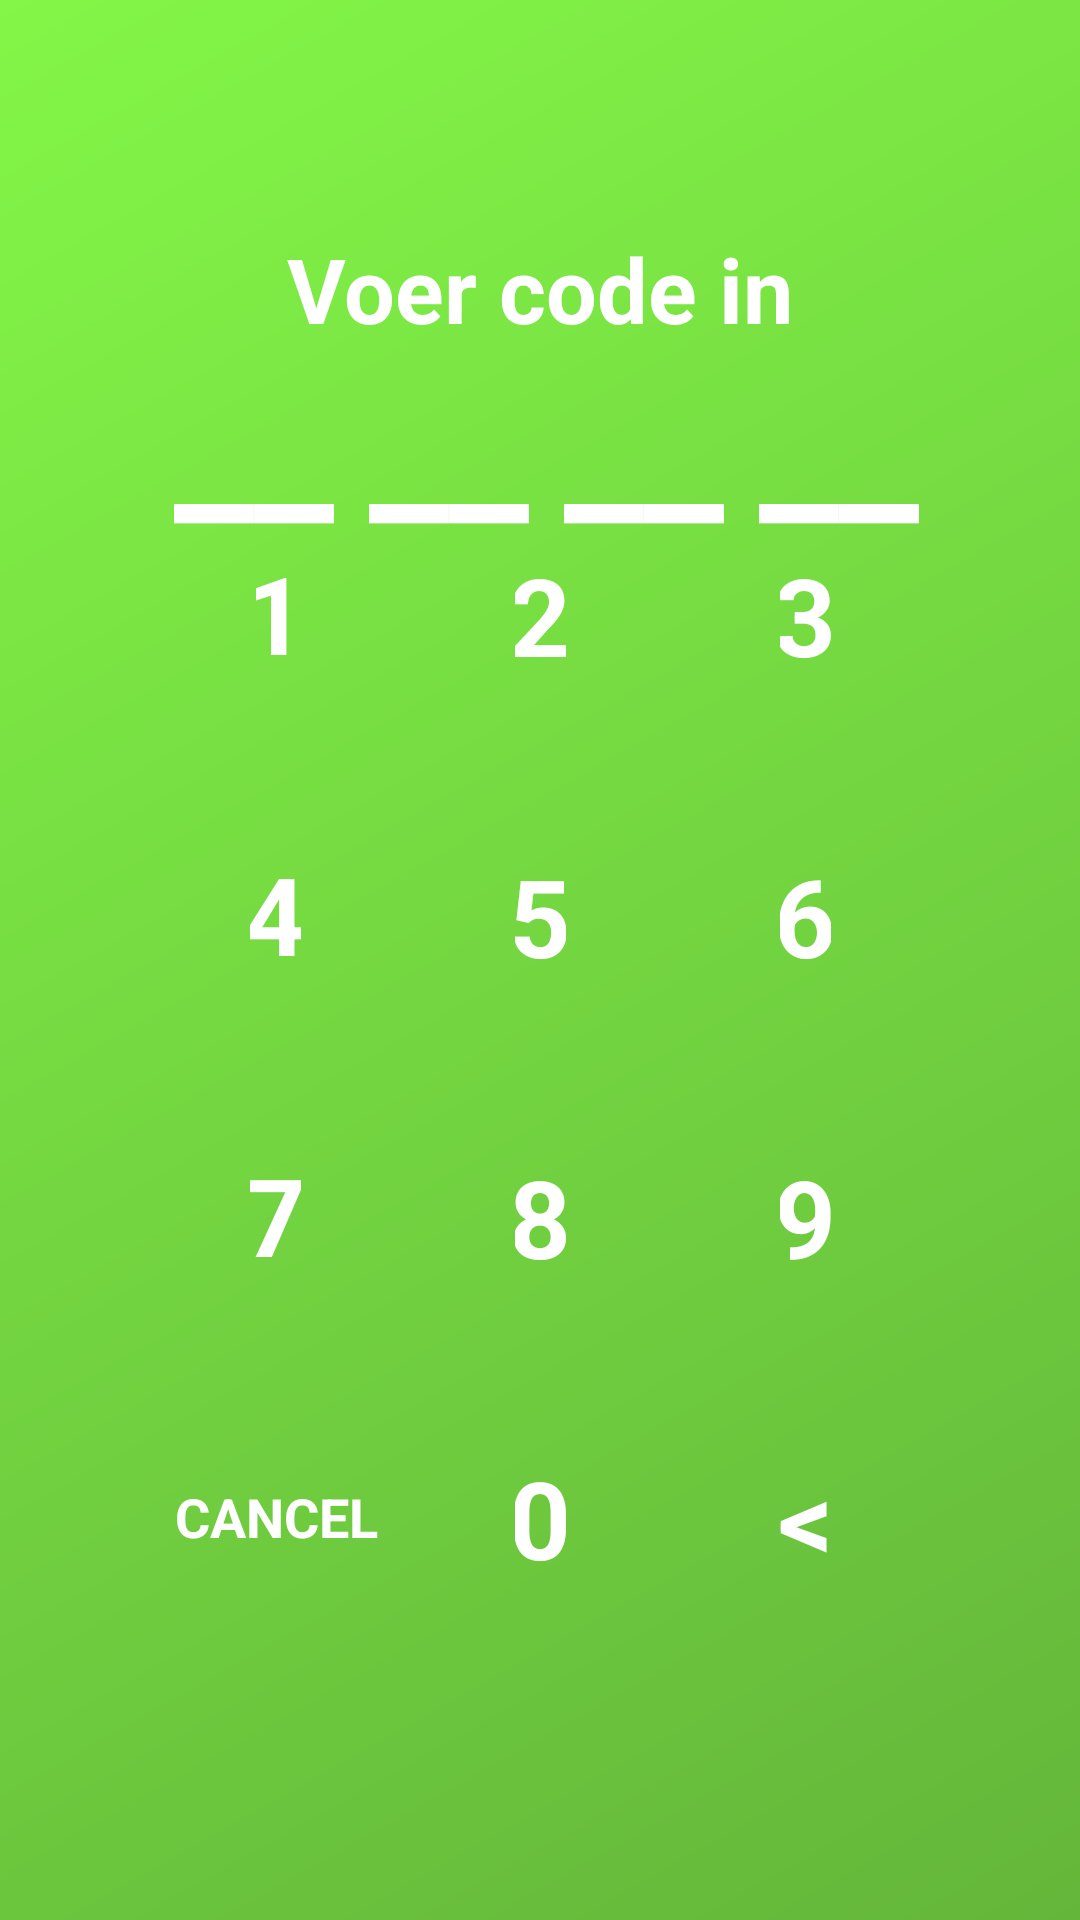

Produce the Android XML layout that renders to this screen, including the resource entries it uses.
<!-- AndroidManifest.xml: application theme AppTheme -->
<!-- res/layout/activity_room_adding.xml -->
<?xml version="1.0" encoding="utf-8"?>
<android.support.constraint.ConstraintLayout xmlns:android="http://schemas.android.com/apk/res/android"
    xmlns:app="http://schemas.android.com/apk/res-auto"
    xmlns:tools="http://schemas.android.com/tools"
    android:layout_width="match_parent"
    android:layout_height="match_parent"
    android:background="@drawable/green_gradient_rectangle"
    tools:context="com.example.jaron.accelerometer.RoomAddingActivity">


    <Button
        android:id="@+id/button1"
        style="?android:attr/borderlessButtonStyle"
        android:layout_width="37dp"
        android:layout_height="wrap_content"
        android:layout_marginStart="32dp"
        android:layout_marginEnd="8dp"
        android:layout_marginBottom="32dp"
        android:backgroundTint="#83F647"
        android:fontFamily="sans-serif"
        android:text="1"
        android:textColor="#FFFFFF"
        android:textSize="36sp"
        android:textStyle="bold"
        app:layout_constraintBottom_toTopOf="@+id/button4"
        app:layout_constraintEnd_toStartOf="@+id/stopButton"
        app:layout_constraintStart_toStartOf="parent" />

    <Button
        android:id="@+id/stopButton"
        style="?android:attr/borderlessButtonStyle"
        android:layout_width="41dp"
        android:layout_height="wrap_content"
        android:layout_marginStart="8dp"
        android:layout_marginEnd="8dp"
        android:layout_marginBottom="32dp"
        android:backgroundTint="#83F647"
        android:fontFamily="sans-serif"
        android:text="2"
        android:textColor="#FFFFFF"
        android:textSize="36sp"
        android:textStyle="bold"
        app:layout_constraintBottom_toTopOf="@+id/button5"
        app:layout_constraintEnd_toEndOf="parent"
        app:layout_constraintStart_toStartOf="parent" />

    <Button
        android:id="@+id/button3"
        style="?android:attr/borderlessButtonStyle"
        android:layout_width="41dp"
        android:layout_height="wrap_content"
        android:layout_marginStart="8dp"
        android:layout_marginEnd="32dp"
        android:layout_marginBottom="32dp"
        android:backgroundTint="#83F647"
        android:fontFamily="sans-serif"
        android:text="3"
        android:textColor="#FFFFFF"
        android:textSize="36sp"
        android:textStyle="bold"
        app:layout_constraintBottom_toTopOf="@+id/button6"
        app:layout_constraintEnd_toEndOf="parent"
        app:layout_constraintStart_toEndOf="@+id/stopButton" />

    <Button
        android:id="@+id/button4"
        style="?android:attr/borderlessButtonStyle"
        android:layout_width="41dp"
        android:layout_height="wrap_content"
        android:layout_marginStart="32dp"
        android:layout_marginEnd="8dp"
        android:layout_marginBottom="32dp"
        android:backgroundTint="#83F647"
        android:fontFamily="sans-serif"
        android:text="4"
        android:textColor="#FFFFFF"
        android:textSize="36sp"
        android:textStyle="bold"
        app:layout_constraintBottom_toTopOf="@+id/button7"
        app:layout_constraintEnd_toStartOf="@+id/button5"
        app:layout_constraintStart_toStartOf="parent" />

    <Button
        android:id="@+id/button5"
        style="?android:attr/borderlessButtonStyle"
        android:layout_width="41dp"
        android:layout_height="wrap_content"
        android:layout_marginStart="8dp"
        android:layout_marginEnd="8dp"
        android:layout_marginBottom="32dp"
        android:backgroundTint="#83F647"
        android:fontFamily="sans-serif"
        android:text="5"
        android:textColor="#FFFFFF"
        android:textSize="36sp"
        android:textStyle="bold"
        app:layout_constraintBottom_toTopOf="@+id/button8"
        app:layout_constraintEnd_toEndOf="parent"
        app:layout_constraintStart_toStartOf="parent" />

    <Button
        android:id="@+id/buttonCancel"
        style="?android:attr/borderlessButtonStyle"
        android:layout_width="98dp"
        android:layout_height="69dp"
        android:layout_marginStart="32dp"
        android:layout_marginEnd="8dp"
        android:backgroundTint="#83F647"
        android:fontFamily="sans-serif"
        android:text="cancel"
        android:textColor="#FFFFFF"
        android:textSize="18sp"
        android:textStyle="bold"
        app:layout_constraintBottom_toBottomOf="@+id/button0"
        app:layout_constraintEnd_toStartOf="@+id/button0"
        app:layout_constraintStart_toStartOf="parent" />

    <Button
        android:id="@+id/button0"
        style="?android:attr/borderlessButtonStyle"
        android:layout_width="41dp"
        android:layout_height="wrap_content"
        android:layout_marginStart="8dp"
        android:layout_marginEnd="8dp"
        android:backgroundTint="#83F647"
        android:fontFamily="sans-serif"
        android:text="0"
        android:textColor="#FFFFFF"
        android:textSize="36sp"
        android:textStyle="bold"
        app:layout_constraintBottom_toBottomOf="@+id/buttonDelete"
        app:layout_constraintEnd_toEndOf="parent"
        app:layout_constraintStart_toStartOf="parent" />

    <Button
        android:id="@+id/buttonDelete"
        style="?android:attr/borderlessButtonStyle"
        android:layout_width="41dp"
        android:layout_height="wrap_content"
        android:layout_marginStart="8dp"
        android:layout_marginEnd="32dp"
        android:layout_marginBottom="100dp"
        android:backgroundTint="#83F647"
        android:fontFamily="sans-serif"
        android:text="&lt;"
        android:textColor="#FFFFFF"
        android:textSize="36sp"
        android:textStyle="bold"
        app:layout_constraintBottom_toBottomOf="parent"
        app:layout_constraintEnd_toEndOf="parent"
        app:layout_constraintStart_toEndOf="@+id/button0" />

    <Button
        android:id="@+id/button6"
        style="?android:attr/borderlessButtonStyle"
        android:layout_width="41dp"
        android:layout_height="wrap_content"
        android:layout_marginStart="8dp"
        android:layout_marginEnd="32dp"
        android:layout_marginBottom="32dp"
        android:backgroundTint="#83F647"
        android:fontFamily="sans-serif"
        android:text="6"
        android:textColor="#FFFFFF"
        android:textSize="36sp"
        android:textStyle="bold"
        app:layout_constraintBottom_toTopOf="@+id/button9"
        app:layout_constraintEnd_toEndOf="parent"
        app:layout_constraintStart_toEndOf="@+id/button5" />

    <Button
        android:id="@+id/button7"
        style="?android:attr/borderlessButtonStyle"
        android:layout_width="41dp"
        android:layout_height="wrap_content"
        android:layout_marginStart="32dp"
        android:layout_marginEnd="8dp"
        android:layout_marginBottom="32dp"
        android:backgroundTint="#83F647"
        android:fontFamily="sans-serif"
        android:text="7"
        android:textColor="#FFFFFF"
        android:textSize="36sp"
        android:textStyle="bold"
        app:layout_constraintBottom_toTopOf="@+id/buttonCancel"
        app:layout_constraintEnd_toStartOf="@+id/button8"
        app:layout_constraintStart_toStartOf="parent" />

    <Button
        android:id="@+id/button8"
        style="?android:attr/borderlessButtonStyle"
        android:layout_width="41dp"
        android:layout_height="wrap_content"
        android:layout_marginStart="8dp"
        android:layout_marginEnd="8dp"
        android:layout_marginBottom="32dp"
        android:backgroundTint="#83F647"
        android:fontFamily="sans-serif"
        android:text="8"
        android:textColor="#FFFFFF"
        android:textSize="36sp"
        android:textStyle="bold"
        app:layout_constraintBottom_toTopOf="@+id/button0"
        app:layout_constraintEnd_toEndOf="parent"
        app:layout_constraintStart_toStartOf="parent" />

    <Button
        android:id="@+id/button9"
        style="?android:attr/borderlessButtonStyle"
        android:layout_width="41dp"
        android:layout_height="wrap_content"
        android:layout_marginStart="8dp"
        android:layout_marginEnd="32dp"
        android:layout_marginBottom="32dp"
        android:backgroundTint="#83F647"
        android:fontFamily="sans-serif"
        android:text="9"
        android:textColor="#FFFFFF"
        android:textSize="36sp"
        android:textStyle="bold"
        app:layout_constraintBottom_toTopOf="@+id/buttonDelete"
        app:layout_constraintEnd_toEndOf="parent"
        app:layout_constraintStart_toEndOf="@+id/button8" />

    <TextView
        android:id="@+id/textView8"
        android:layout_width="wrap_content"
        android:layout_height="wrap_content"
        android:layout_marginStart="8dp"
        android:layout_marginTop="76dp"
        android:layout_marginEnd="8dp"
        android:fontFamily="sans-serif"
        android:text="Voer code in"
        android:textColor="#FFFFFF"
        android:textSize="30sp"
        android:textStyle="bold"
        app:layout_constraintEnd_toEndOf="parent"
        app:layout_constraintStart_toStartOf="parent"
        app:layout_constraintTop_toTopOf="parent" />

    <LinearLayout
        android:id="@+id/code"
        android:layout_width="wrap_content"
        android:layout_height="78dp"
        android:layout_marginStart="8dp"
        android:orientation="horizontal"
        app:layout_constraintBottom_toTopOf="@+id/button1"
        app:layout_constraintEnd_toEndOf="parent"
        app:layout_constraintHorizontal_bias="0.5"
        app:layout_constraintStart_toStartOf="parent"
        app:layout_constraintTop_toBottomOf="@+id/textView8">


        <TextView
            android:id="@+id/digit1"
            android:layout_width="57dp"
            android:layout_height="wrap_content"
            android:fontFamily="sans-serif"
            android:maxLines="1"
            android:text="@string/Dash"
            android:textColor="#FFFFFF"
            android:textSize="60sp"
            android:textStyle="bold" />

        <TextView
            android:id="@+id/digit2"
            android:layout_width="57dp"
            android:layout_height="wrap_content"
            android:layout_marginStart="8dp"
            android:fontFamily="sans-serif"
            android:maxLines="1"
            android:text="@string/Dash"
            android:textColor="#FFFFFF"
            android:textSize="60sp"
            android:textStyle="bold"
            app:layout_constraintStart_toEndOf="@+id/digit1"
            app:layout_constraintTop_toTopOf="@+id/digit1" />

        <TextView
            android:id="@+id/digit3"
            android:layout_width="57dp"
            android:layout_height="wrap_content"
            android:layout_marginStart="8dp"
            android:fontFamily="sans-serif"
            android:maxLines="1"
            android:text="@string/Dash"
            android:textColor="#FFFFFF"
            android:textSize="60sp"
            android:textStyle="bold"
            app:layout_constraintStart_toEndOf="@+id/digit2"
            app:layout_constraintTop_toTopOf="@+id/digit2" />

        <TextView
            android:id="@+id/digit4"
            android:layout_width="57dp"
            android:layout_height="wrap_content"
            android:layout_marginStart="8dp"
            android:fontFamily="sans-serif"
            android:maxLines="1"
            android:text="@string/Dash"
            android:textColor="#FFFFFF"
            android:textSize="60sp"
            android:textStyle="bold"
            app:layout_constraintStart_toEndOf="@+id/digit3"
            app:layout_constraintTop_toTopOf="@+id/digit3" />
    </LinearLayout>


</android.support.constraint.ConstraintLayout>
<!-- resources referenced by this layout -->
<resources>
  <!-- drawable green_gradient_rectangle (drawable) -->
  <?xml version="1.0" encoding="UTF-8"?>
  <shape xmlns:android="http://schemas.android.com/apk/res/android" android:shape="rectangle" >
  
      <gradient
          android:angle="315"
          android:endColor="@color/colorAccentGreenDark"
          android:startColor="@color/colorAccentGreen"
          android:type="linear" />
  
  </shape>
  <string name="Dash">__</string>
  <style name="AppTheme" parent="Theme.AppCompat.Light.NoActionBar">
          
          <item name="android:windowTranslucentStatus">true</item>
          <item name="android:windowTranslucentNavigation">true</item>
          <item name="colorPrimary">@color/colorPrimary</item>
          <item name="android:colorBackground">@color/colorBackground</item>
      </style>
  <color name="colorAccentGreenDark">#64B63A</color>
  <color name="colorAccentGreen">#83F647</color>
  <color name="colorPrimary">#FFFFFF</color>
  <color name="colorBackground">#F8F8F8</color>
</resources>
